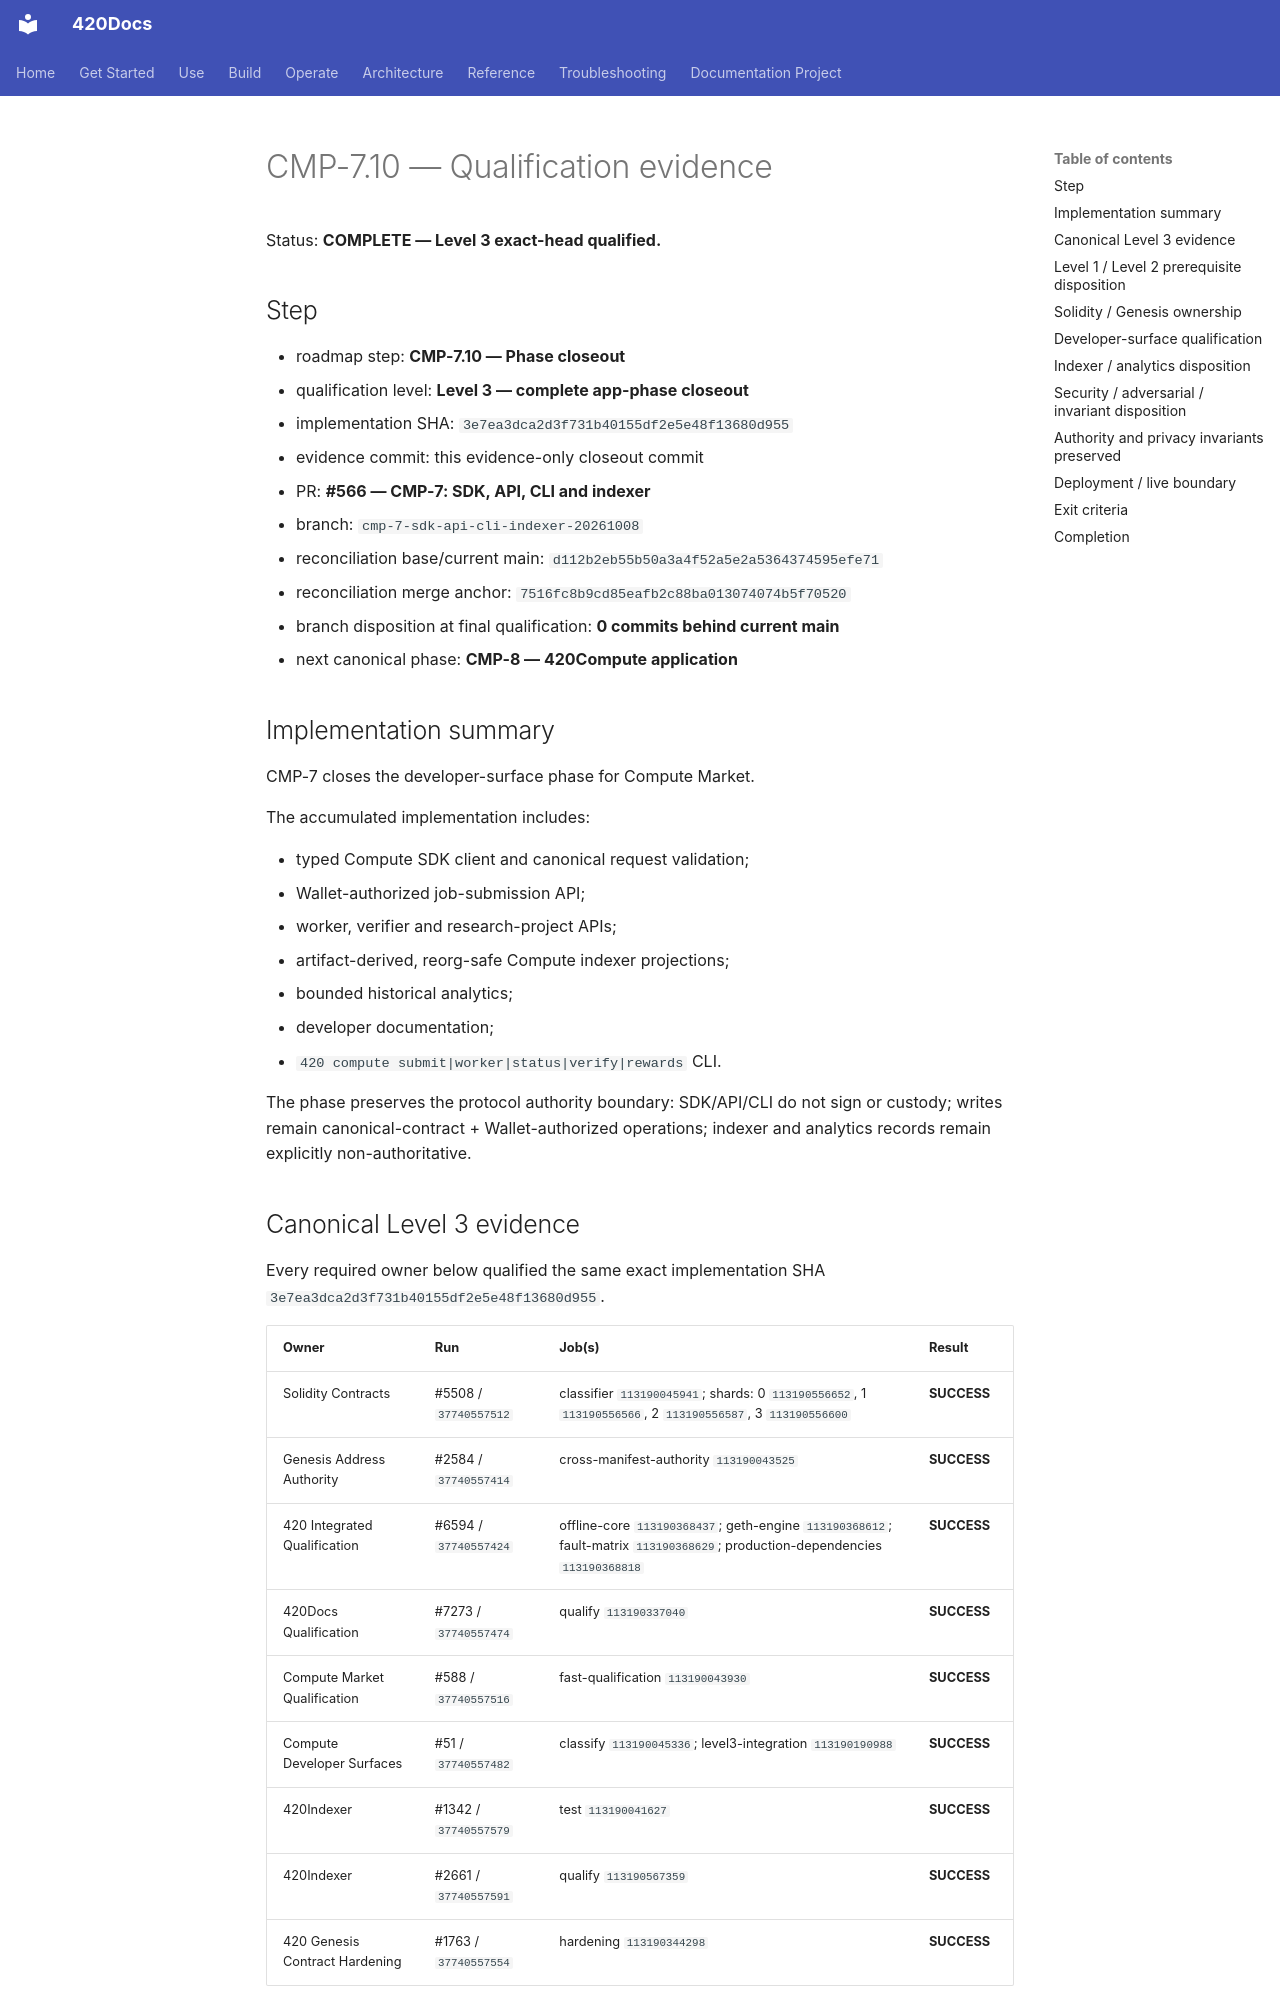

repository: abvhiael/420-integrated-v0.1 · page: compute-market/CMP-7.10-QUALIFICATION-EVIDENCE/index.html · generator: mkdocs

# CMP-7.10 — Qualification evidence

Status: **COMPLETE — Level 3 exact-head qualified.**

## Step

- roadmap step: **CMP-7.10 — Phase closeout**
- qualification level: **Level 3 — complete app-phase closeout**
- implementation SHA: `3e7ea3dca2d3f731b40155df2e5e48f13680d955`
- evidence commit: this evidence-only closeout commit
- PR: **#566 — CMP-7: SDK, API, CLI and indexer**
- branch: `cmp-7-sdk-api-cli-indexer-20261008`
- reconciliation base/current main: `d112b2eb55b50a3a4f52a5e2a5364374595efe71`
- reconciliation merge anchor: `7516fc8b9cd85eafb2c88ba013074074b5f70520`
- branch disposition at final qualification: **0 commits behind current main**
- next canonical phase: **CMP-8 — 420Compute application**

## Implementation summary

CMP-7 closes the developer-surface phase for Compute Market.

The accumulated implementation includes:

- typed Compute SDK client and canonical request validation;
- Wallet-authorized job-submission API;
- worker, verifier and research-project APIs;
- artifact-derived, reorg-safe Compute indexer projections;
- bounded historical analytics;
- developer documentation;
- `420 compute submit|worker|status|verify|rewards` CLI.

The phase preserves the protocol authority boundary: SDK/API/CLI do not sign or custody; writes remain canonical-contract + Wallet-authorized operations; indexer and analytics records remain explicitly non-authoritative.

## Canonical Level 3 evidence

Every required owner below qualified the same exact implementation SHA `3e7ea3dca2d3f731b40155df2e5e48f13680d955`.

| Owner | Run | Job(s) | Result |
| --- | --- | --- | --- |
| Solidity Contracts | #5508 / `37740557512` | classifier `113190045941`; shards: 0 `113190556652`, 1 `113190556566`, 2 `113190556587`, 3 `113190556600` | **SUCCESS** |
| Genesis Address Authority | #2584 / `37740557414` | cross-manifest-authority `113190043525` | **SUCCESS** |
| 420 Integrated Qualification | #6594 / `37740557424` | offline-core `113190368437`; geth-engine `113190368612`; fault-matrix `113190368629`; production-dependencies `113190368818` | **SUCCESS** |
| 420Docs Qualification | #7273 / `37740557474` | qualify `113190337040` | **SUCCESS** |
| Compute Market Qualification | #588 / `37740557516` | fast-qualification `113190043930` | **SUCCESS** |
| Compute Developer Surfaces | #51 / `37740557482` | classify `113190045336`; level3-integration `113190190988` | **SUCCESS** |
| 420Indexer | #1342 / `37740557579` | test `113190041627` | **SUCCESS** |
| 420Indexer | #2661 / `37740557591` | qualify `113190567359` | **SUCCESS** |
| 420 Genesis Contract Hardening | #1763 / `37740557554` | hardening `113190344298` | **SUCCESS** |
